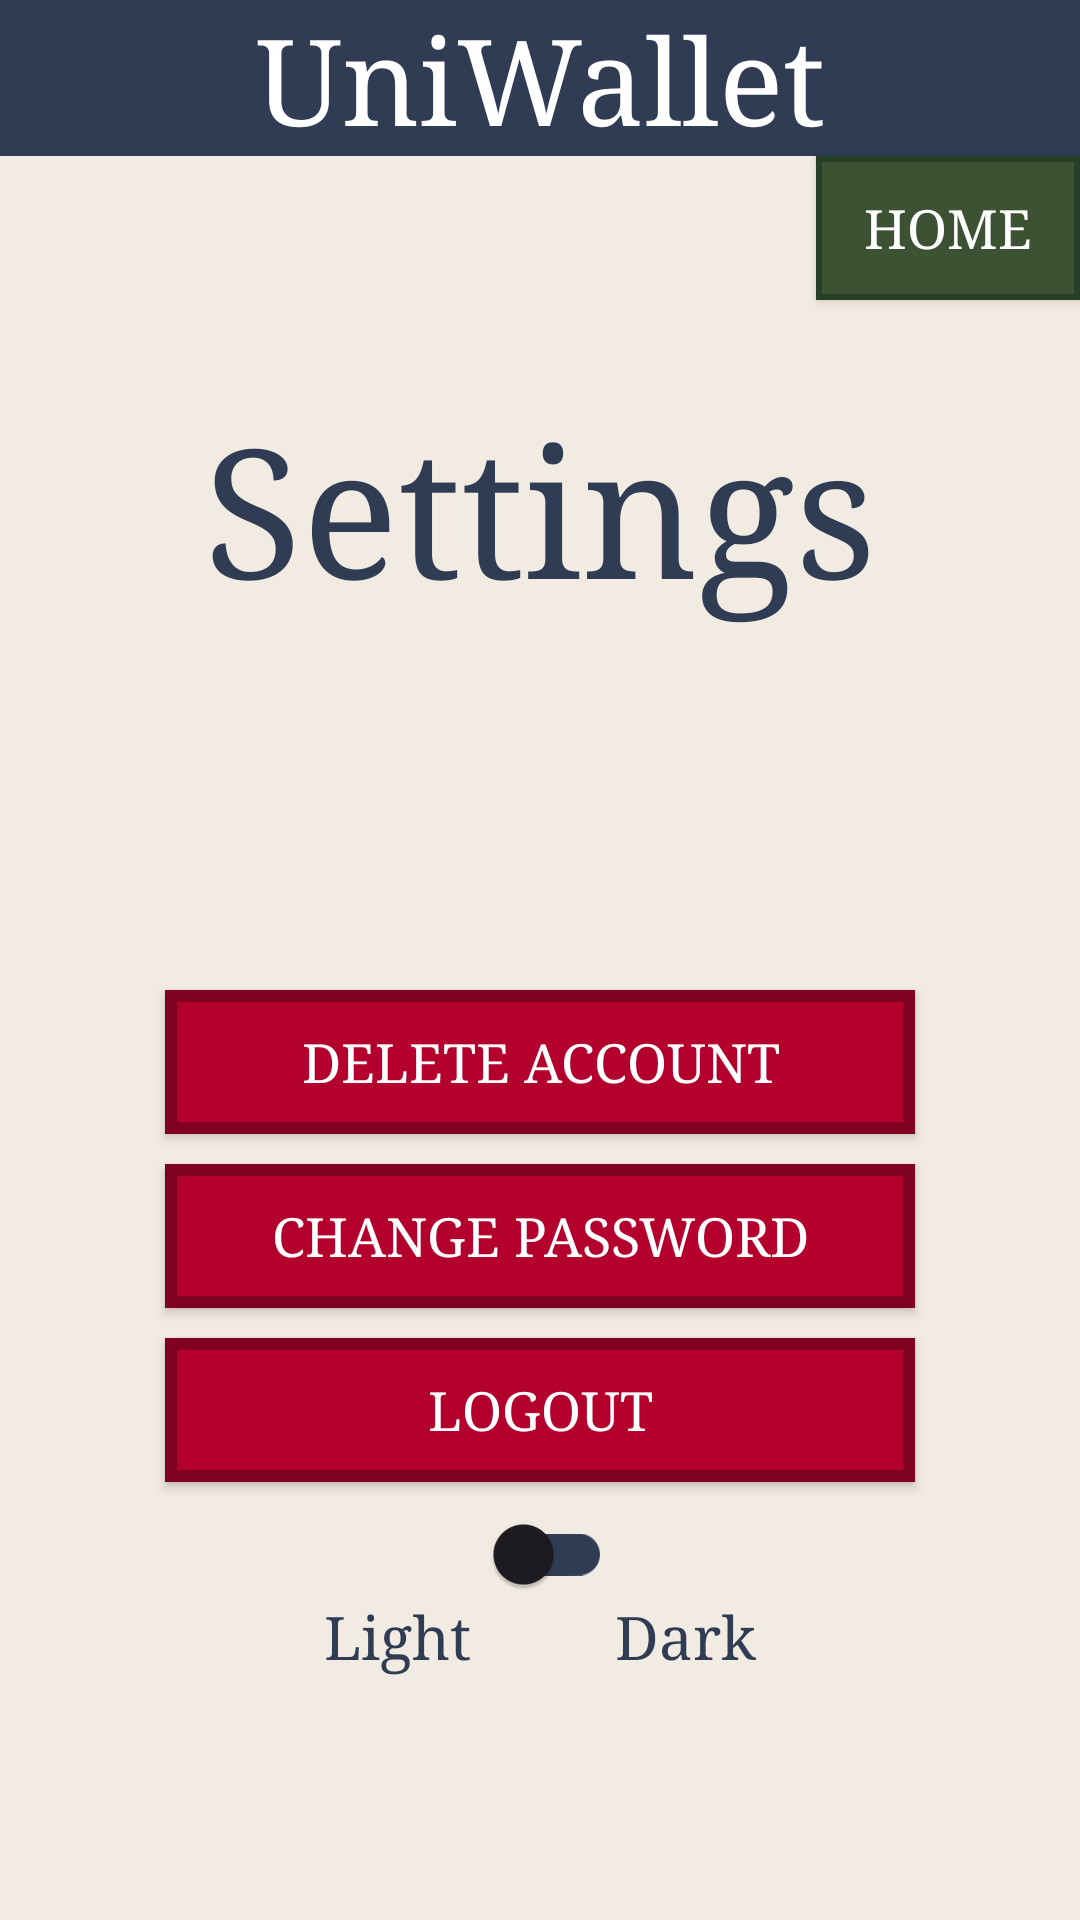

Layout XML and referenced resources for this Android screen:
<!-- AndroidManifest.xml: application theme Theme.UniWallet -->
<!-- res/layout/activity_settings.xml -->
<?xml version="1.0" encoding="utf-8"?>
<LinearLayout
    xmlns:android="http://schemas.android.com/apk/res/android"
    xmlns:app="http://schemas.android.com/apk/res-auto"
    android:layout_width="match_parent"
    android:layout_height="match_parent"
    android:orientation="vertical"
    android:gravity="center_horizontal"
    android:theme="@style/Base.Theme.UniWallet">

    <include layout="@layout/header"/>

    <androidx.appcompat.widget.AppCompatButton
        android:id="@+id/homeButton"
        style="@style/MinorButtonStyle"
        android:layout_width="wrap_content"
        android:layout_height="wrap_content"
        android:layout_gravity="end"
        android:text="Home" />

    <TextView
        style="@style/TextViewStyle"
        android:id="@+id/settingsText"
        android:layout_marginTop="30dp"
        android:layout_width="300dp"
        android:layout_height="100dp"
        android:gravity="center_horizontal"
        android:text="Settings" />

    <androidx.appcompat.widget.AppCompatButton
        android:id="@+id/deleteAccountButton"
        android:layout_width="250dp"
        android:layout_height="wrap_content"
        android:layout_marginTop="100dp"
        android:text="Delete Account"
        style="@style/ButtonStyle"/>

    <androidx.appcompat.widget.AppCompatButton
        android:id="@+id/changePasswordButton"
        android:layout_width="250dp"
        android:layout_height="wrap_content"
        android:layout_marginTop="10dp"
        android:text="Change Password"
        style="@style/ButtonStyle"/>

    <androidx.appcompat.widget.AppCompatButton
        android:id="@+id/logoutAccountButton"
        android:layout_width="250dp"
        android:layout_height="wrap_content"
        android:layout_marginTop="10dp"
        android:text="Logout"
        style="@style/ButtonStyle"/>

    <androidx.appcompat.widget.SwitchCompat
        android:id="@+id/mode_switch"
        android:layout_width="wrap_content"
        android:layout_height="wrap_content"
        app:trackTint="@color/colorTitleHeader"/>

    <TextView
        style="@style/TextViewStyle"
        android:textSize="20sp"
        android:layout_width="wrap_content"
        android:layout_height="wrap_content"
        android:layout_marginTop="-10dp"
        android:text="Light         Dark"/>
</LinearLayout>
<!-- res/layout/header.xml (included above) -->
<?xml version="1.0" encoding="utf-8"?>
<RelativeLayout
    xmlns:android="http://schemas.android.com/apk/res/android"
    android:layout_width="match_parent"
    android:layout_height="wrap_content">

    <TextView
        android:id="@+id/header_title"
        android:layout_width="match_parent"
        android:layout_height="wrap_content"
        android:text="UniWallet"
        android:textAlignment="center"
        style="@style/HeaderStyle"/>
</RelativeLayout>
<!-- resources referenced by this layout -->
<resources>
  <color name="colorTitleHeader">#2f3c54</color>
  <style name="Base.Theme.UniWallet" parent="Theme.Material3.DayNight.NoActionBar">
          <item name="android:background">@color/lightMainBackground</item>
      </style>
  <style name="ButtonStyle" parent="Theme.AppCompat.Light.NoActionBar">
          <item name="android:background">@drawable/custom_button</item>
          <item name="android:textColor">@color/white</item>
          <item name="android:typeface">serif</item>
          <item name="android:textSize">18sp</item>
          <item name="android:textAllCaps">true</item>
      </style>
  <style name="HeaderStyle">
          <item name="android:textSize">40sp</item>
          <item name="android:typeface">serif</item>
          <item name="android:background">@color/lightTitleHeader</item>
          <item name="android:textColor">@color/white</item>
      </style>
  <style name="MinorButtonStyle" parent="Theme.AppCompat.Light.NoActionBar">
          <item name="android:background">@drawable/custom_button2</item>
          <item name="android:textColor">@color/white</item>
          <item name="android:typeface">serif</item>
          <item name="android:textSize">18sp</item>
          <item name="android:textAllCaps">true</item>
      </style>
  <style name="TextViewStyle">
          <item name="android:textColor">@color/lightTitleHeader</item>
          <item name="android:textSize">60sp</item>
          <item name="android:typeface">serif</item>
      </style>
  <style name="Theme.UniWallet" parent="Base.Theme.UniWallet" />
  <color name="lightMainBackground">#f2ebe2</color>
  <!-- drawable custom_button (drawable) -->
  <?xml version="1.0" encoding="utf-8"?>
  <shape
      xmlns:android="http://schemas.android.com/apk/res/android"
      android:shape="rectangle">
      <stroke
          android:color="@color/colorImportantButtonBorder"
          android:width="4dp"/>
      <corners
          android:radius="0dp"/>
      <solid
          android:color="@color/colorImportantButtonBody"/>
  </shape>
  <color name="white">#ffffff</color>
  <color name="lightTitleHeader">#2f3c54</color>
  <!-- drawable custom_button2 (drawable) -->
  <?xml version="1.0" encoding="utf-8"?>
  <shape
      xmlns:android="http://schemas.android.com/apk/res/android"
      android:shape="rectangle">
      <stroke
          android:color="@color/colorMinorButtonBorder"
          android:width="2dp"/>
      <corners
          android:radius="0dp"/>
      <solid
          android:color="@color/colorMinorButtonBody"/>
  </shape>
  <color name="colorImportantButtonBorder">#800020</color>
  <color name="colorImportantButtonBody">#b3002d</color>
  <color name="colorMinorButtonBorder">#264027</color>
  <color name="colorMinorButtonBody">#3c5233</color>
</resources>
